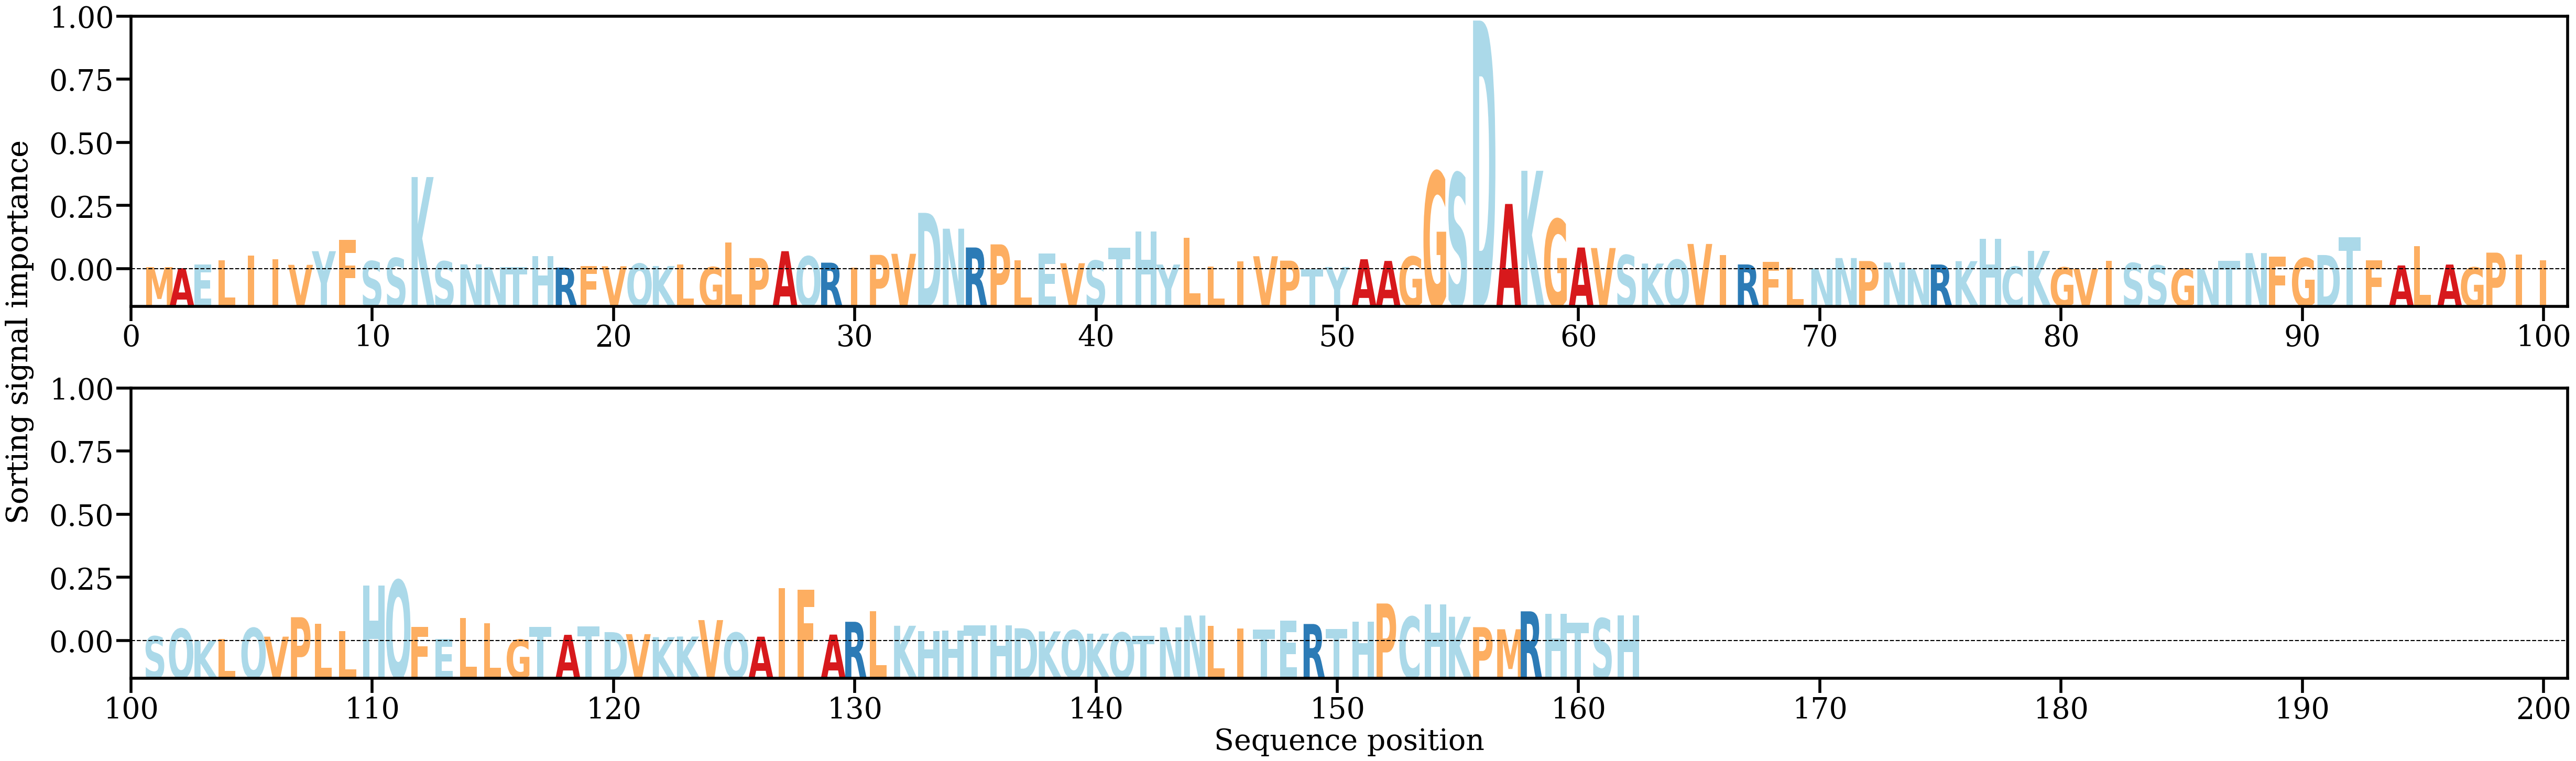

The table this chart was drawn from, first rows:
AA, Alpha
M, [0.00093604]
A, [0.00056903]
E, [0.00189746]
L, [0.00322799]
I, [0.00485174]
I, [0.00369119]
V, [0.00170613]
Y, [0.00634077]
F, [0.01014722]
S, [0.0029635]
S, [0.00402328]
K, [0.03153166]
S, [0.00289162]
N, [0.00186788]
N, [0.0009359]
T, [0.0009819]
H, [0.00465354]
R, [0.00076711]
F, [0.00128701]
V, [0.00123201]
Q, [0.00211143]
K, [0.00130377]
L, [0.00177016]
G, [0.00093872]
L, [0.00927094]
P, [0.00401272]
A, [0.00634558]
Q, [0.00459077]
R, [0.00244923]
I, [0.00073261]
P, [0.00509011]
V, [0.00546146]
D, [0.01936985]
N, [0.01398457]
R, [0.007604]
P, [0.00866405]
L, [0.00325313]
E, [0.00555421]
V, [0.00225547]
S, [0.00314169]
T, [0.00758795]
H, [0.01307461]
Y, [0.00180955]
L, [0.01094331]
L, [0.00112111]
I, [0.00289716]
V, [0.00463033]
P, [0.00313027]
T, [0.00021118]
Y, [0.0009659]
A, [0.00361068]
A, [0.00303808]
G, [0.00451581]
G, [0.03332598]
S, [0.03283184]
D, [0.08470152]
A, [0.02239139]
K, [0.03366589]
G, [0.0172187]
A, [0.00758827]
... 102 more rows
